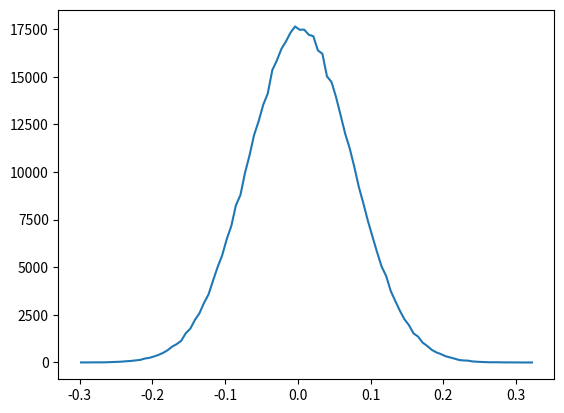

Python code for this plot:
import numpy as np
import matplotlib.pyplot as plt

n_elems=200
raw = np.random.rand(1000,n_elems)

msub_raw = raw - np.tile(np.expand_dims(np.mean(raw,axis=1),axis=1),[1,n_elems])

corrmat = np.zeros([1000,1000])

import time as time

t1 = time.time()
for i in np.arange(0,1000):
    tilevec_i = np.tile(np.expand_dims(msub_raw[i,:],axis=0),[1000,1])
    corrmat[i,:] = np.sum(tilevec_i * msub_raw,axis=1)  \
        / (np.sqrt(np.sum(tilevec_i*tilevec_i,axis=1))* np.sqrt(np.sum(msub_raw*msub_raw,axis=1)))
t2 = time.time()
print(t2-t1)

triangle = np.tril(corrmat)
vals = triangle[np.where(np.logical_and(triangle != 0, triangle < 0.999))]

hist = np.histogram(vals,100)

plt.plot(hist[1][1:],hist[0])

































































"""
assignment 2 question 1 demo
random vector initialization
mean subtraction
tiling
correlation coefficient
histogram and x-axis 
effects of sample size on probability of high corrcoeff
"""
"""
import numpy as np
import matplotlib.pyplot as plt 
n_elems=10
raw = np.random.rand(1000,n_elems)
# mean subtract data
msub_raw = raw - np.tile(np.expand_dims(np.mean(raw,axis=1),axis=1),[1,n_elems]) 
corrmat = np.zeros([1000,1000])
import time
t1 = time.time()
for i in np.arange(0,1000):
    tilevec_i = np.tile(np.expand_dims(msub_raw[i,:],axis=0),[1000,1])
    corrmat[i,:] = np.sum(tilevec_i*msub_raw,axis=1)        \
    /   (np.sqrt(np.sum(tilevec_i*tilevec_i,axis=1))*np.sqrt(np.sum(msub_raw*msub_raw,axis=1)))
t2 = time.time()
t = t2-t1;
tril = np.tril(corrmat)
vals = tril[np.where(np.logical_and(tril!=0,  tril<0.999))]
hist = np.histogram(vals,100)
#plt.plot(hist[1][1:],hist[0]); plt.xlabel('bin value'); plt.ylabel('count')

nonzcorrmat = corrmat; nonzcorrmat[nonzcorrmat>0.99]=0
corr_inds = np.where(nonzcorrmat==np.max(nonzcorrmat))
plt.figure
plt.plot(raw[corr_inds[0][0],:],raw[corr_inds[0][1],:],'o')

"""








